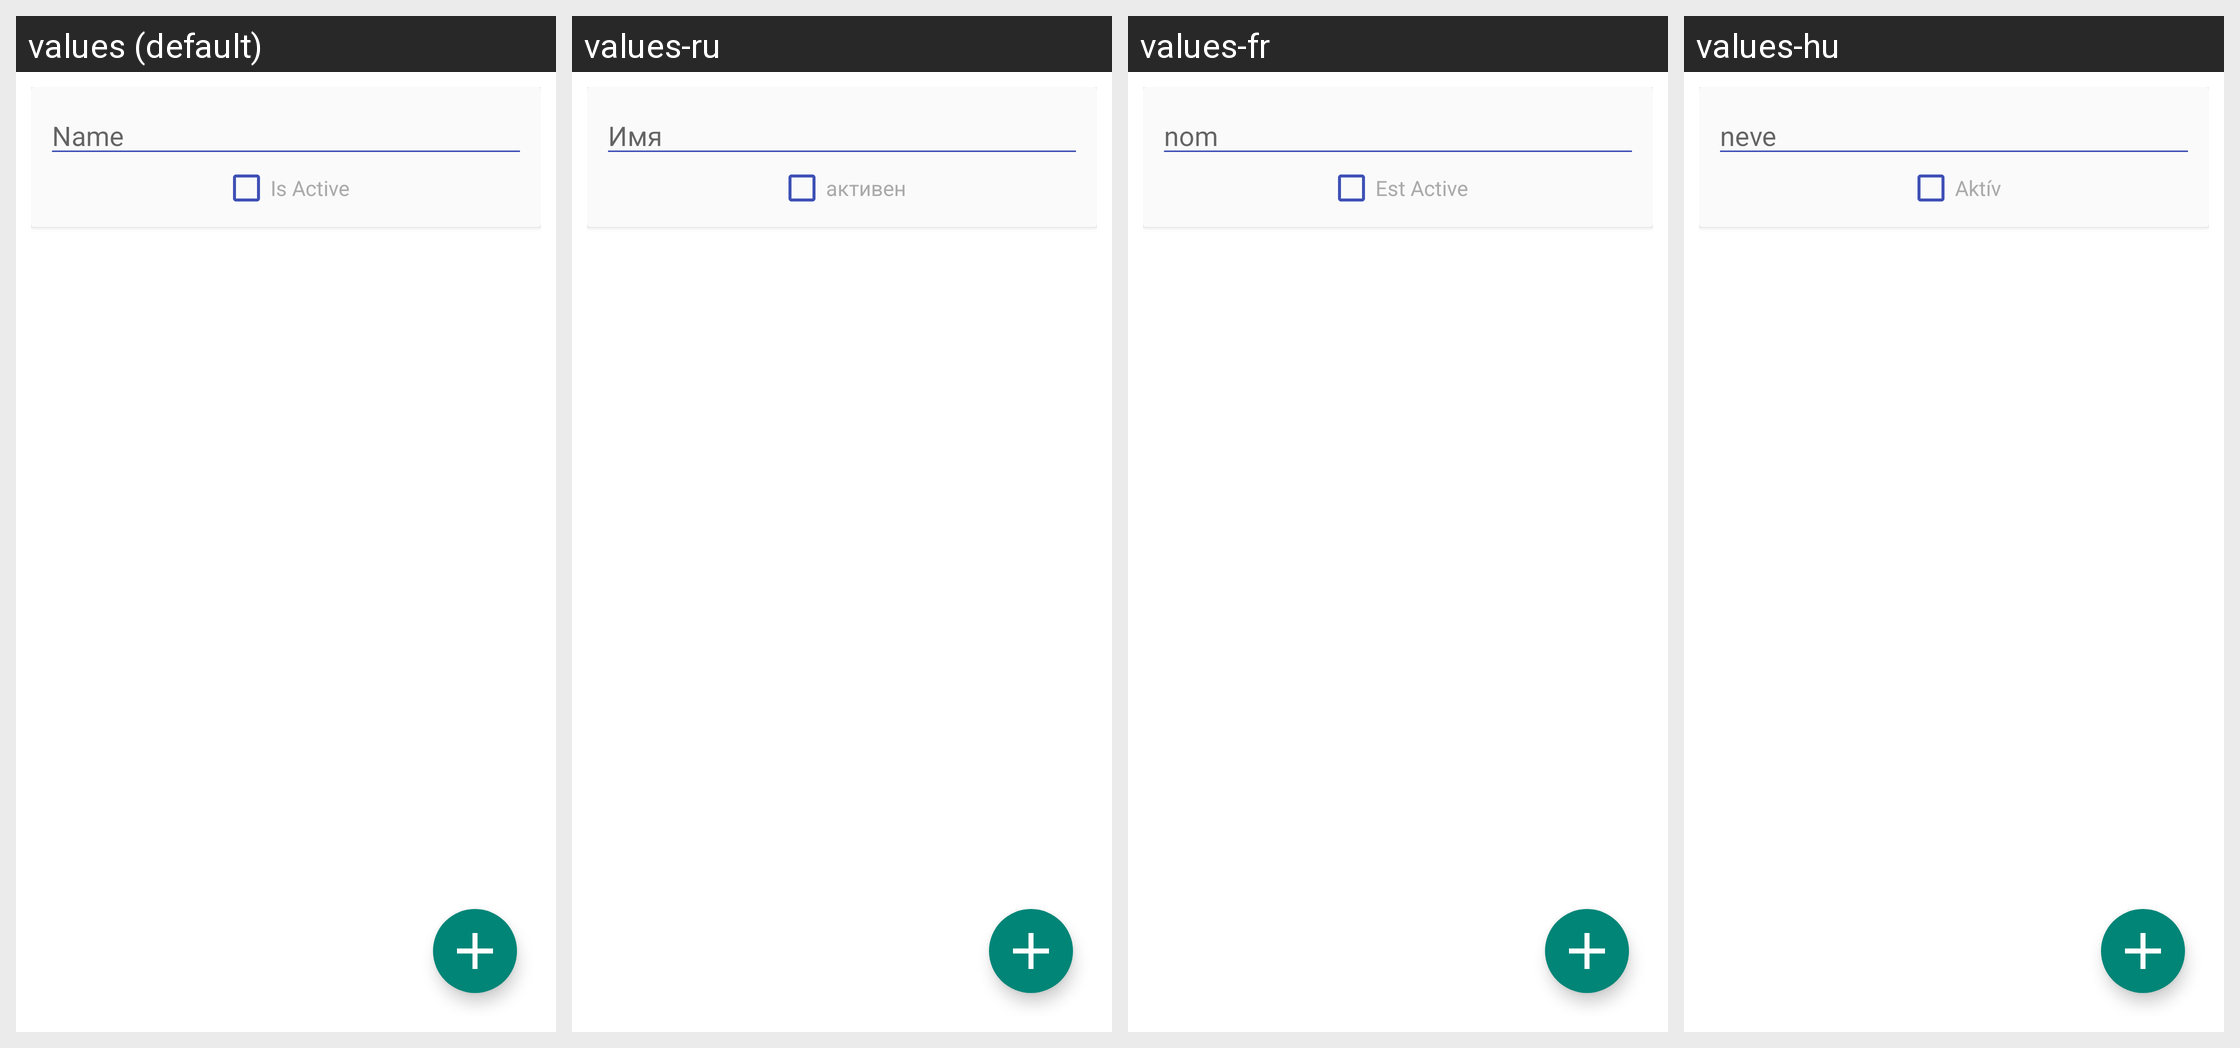

Here is an Android app screen in its default locale and in the app's own translations. Write out the translated-string differences for the strings that appear on this screen.
Android screen res/layout/entry_type_manager_editor.xml rendered under 4 locales, left to right: values (default), values-ru, values-fr, values-hu. Device: Nexus 5 (rendered at 1080×1920; each locale shown at half size, 540×960, under a caption strip naming it); theme MMATheme.
Other locales in the repository, not shown: values-da, values-es, values-id, values-it, values-nl, values-pt.
Strings drawn on this screen, with the default value and each locale's value (text and hints the layout hard-codes, and strings that could not be matched under every locale, appear in the picture but are not listed):

form_name
  values: Name
  values-ru: Имя
  values-fr: nom
  values-hu: neve

form_is_active
  values: Is Active
  values-ru: активен
  values-fr: Est Active
  values-hu: Aktív
